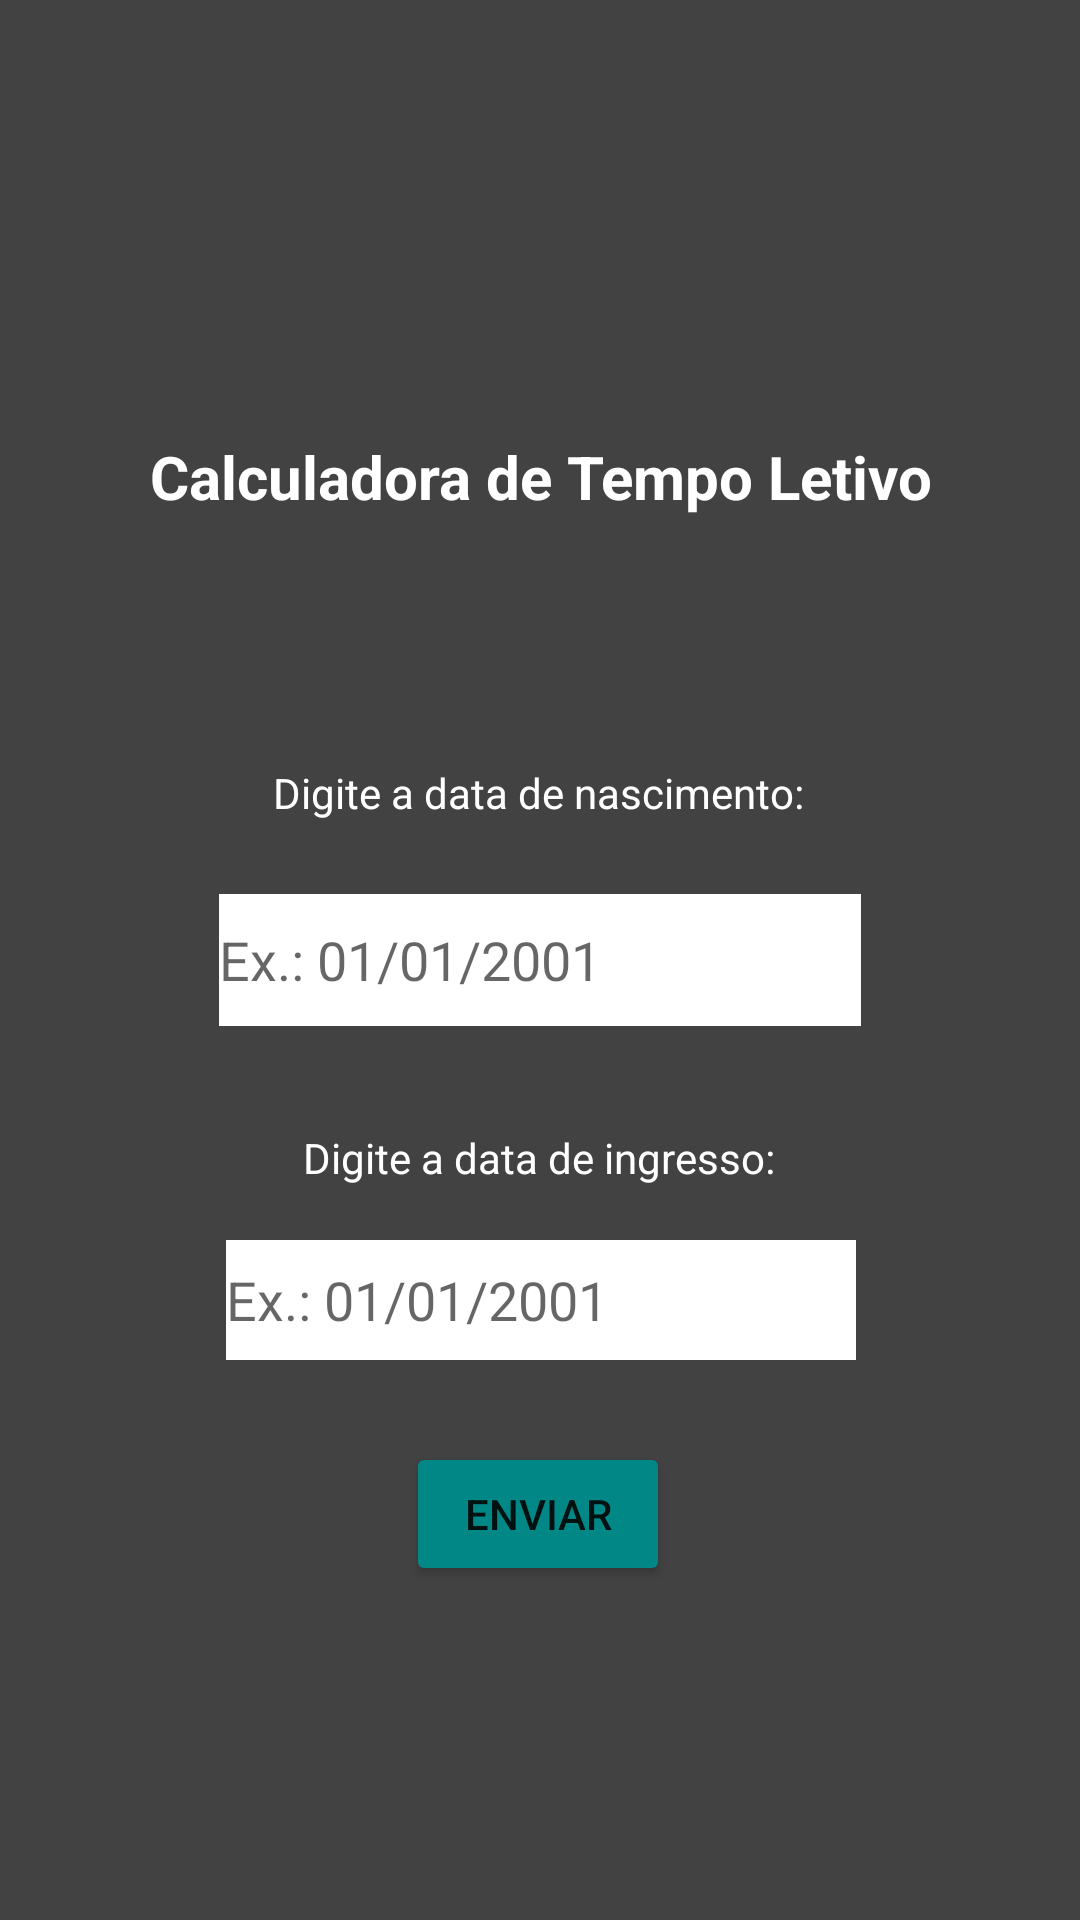

Reconstruct the res/layout file that produces this screen, plus the resources it refers to.
<!-- AndroidManifest.xml: application theme Theme.AppSIGA240223 -->
<!-- res/layout/activity_main.xml -->
<?xml version="1.0" encoding="utf-8"?>
<androidx.constraintlayout.widget.ConstraintLayout xmlns:android="http://schemas.android.com/apk/res/android"
    xmlns:app="http://schemas.android.com/apk/res-auto"
    xmlns:tools="http://schemas.android.com/tools"
    android:layout_width="match_parent"
    android:layout_height="match_parent"
    android:background="@color/cardview_dark_background"
    tools:context=".MainActivity">

    <TextView
        android:id="@+id/title"
        android:layout_width="308dp"
        android:layout_height="34dp"
        android:text="@string/title"
        android:textAlignment="center"
        android:textSize="20dp"
        android:textStyle="bold"
        android:textColor="@color/white"
        app:layout_constraintBottom_toBottomOf="parent"
        app:layout_constraintEnd_toEndOf="parent"
        app:layout_constraintHorizontal_bias="0.498"
        app:layout_constraintStart_toStartOf="parent"
        app:layout_constraintTop_toTopOf="parent"
        app:layout_constraintVertical_bias="0.24" />

    <EditText
        android:id="@+id/birthDate"
        android:layout_width="214dp"
        android:layout_height="44dp"
        android:background="@color/white"
        android:textColor="@color/black"
        android:ems="10"
        android:hint="@string/birthDate"
        android:inputType="date"
        app:layout_constraintBottom_toBottomOf="parent"
        app:layout_constraintEnd_toEndOf="parent"
        app:layout_constraintStart_toStartOf="parent"
        app:layout_constraintTop_toTopOf="parent" />

    <EditText
        android:id="@+id/enrollmentDate"
        android:layout_width="210dp"
        android:layout_height="40dp"
        android:background="@color/white"
        android:textColor="@color/black"
        android:ems="10"
        android:hint="@string/enrollmentDate"
        android:inputType="date"
        app:layout_constraintBottom_toBottomOf="parent"
        app:layout_constraintEnd_toEndOf="parent"
        app:layout_constraintHorizontal_bias="0.502"
        app:layout_constraintStart_toStartOf="parent"
        app:layout_constraintTop_toTopOf="parent"
        app:layout_constraintVertical_bias="0.689" />

    <TextView
        android:id="@+id/birthDateLabel"
        android:layout_width="wrap_content"
        android:layout_height="wrap_content"
        android:text="@string/birthDateLabel"
        android:textColor="@color/white"
        app:layout_constraintBottom_toBottomOf="parent"
        app:layout_constraintEnd_toEndOf="parent"
        app:layout_constraintHorizontal_bias="0.498"
        app:layout_constraintStart_toStartOf="parent"
        app:layout_constraintTop_toTopOf="parent"
        app:layout_constraintVertical_bias="0.41" />

    <TextView
        android:id="@+id/enrollmentDateLabel"
        android:layout_width="wrap_content"
        android:layout_height="wrap_content"
        android:text="@string/enrollmentDateLabel"
        android:textColor="@color/white"
        app:layout_constraintBottom_toBottomOf="parent"
        app:layout_constraintEnd_toEndOf="parent"
        app:layout_constraintHorizontal_bias="0.498"
        app:layout_constraintStart_toStartOf="parent"
        app:layout_constraintTop_toTopOf="parent"
        app:layout_constraintVertical_bias="0.606" />

    <Button
        android:id="@+id/button"
        android:layout_width="wrap_content"
        android:layout_height="wrap_content"
        android:text="Enviar"
        android:backgroundTint="@color/teal_700"
        app:layout_constraintBottom_toBottomOf="parent"
        app:layout_constraintEnd_toEndOf="parent"
        app:layout_constraintHorizontal_bias="0.498"
        app:layout_constraintStart_toStartOf="parent"
        app:layout_constraintTop_toTopOf="parent"
        app:layout_constraintVertical_bias="0.812" />
</androidx.constraintlayout.widget.ConstraintLayout>
<!-- resources referenced by this layout -->
<resources>
  <string name="birthDate">Ex.: 01/01/2001</string>
  <string name="birthDateLabel">Digite a data de nascimento:</string>
  <string name="enrollmentDate">Ex.: 01/01/2001</string>
  <string name="enrollmentDateLabel">Digite a data de ingresso:</string>
  <string name="title">Calculadora de Tempo Letivo</string>
  <style name="Theme.AppSIGA240223" parent="Theme.MaterialComponents.DayNight.DarkActionBar">
          
          <item name="colorPrimary">@color/purple_500</item>
          <item name="colorPrimaryVariant">@color/purple_700</item>
          <item name="colorOnPrimary">@color/white</item>
          
          <item name="colorSecondary">@color/teal_200</item>
          <item name="colorSecondaryVariant">@color/teal_700</item>
          <item name="colorOnSecondary">@color/black</item>
          
          <item name="android:statusBarColor">?attr/colorPrimaryVariant</item>
          
      </style>
  <!-- not gathered from this repository: default colours our renderer supplied (Android Studio template values) -->
  <color name="purple_500">#FF6200EE</color>
  <color name="purple_700">#FF3700B3</color>
  <color name="teal_200">#FF03DAC5</color>
  <color name="teal_700">#FF018786</color>
  <color name="black">#FF000000</color>
  <color name="white">#FFFFFFFF</color>
</resources>
